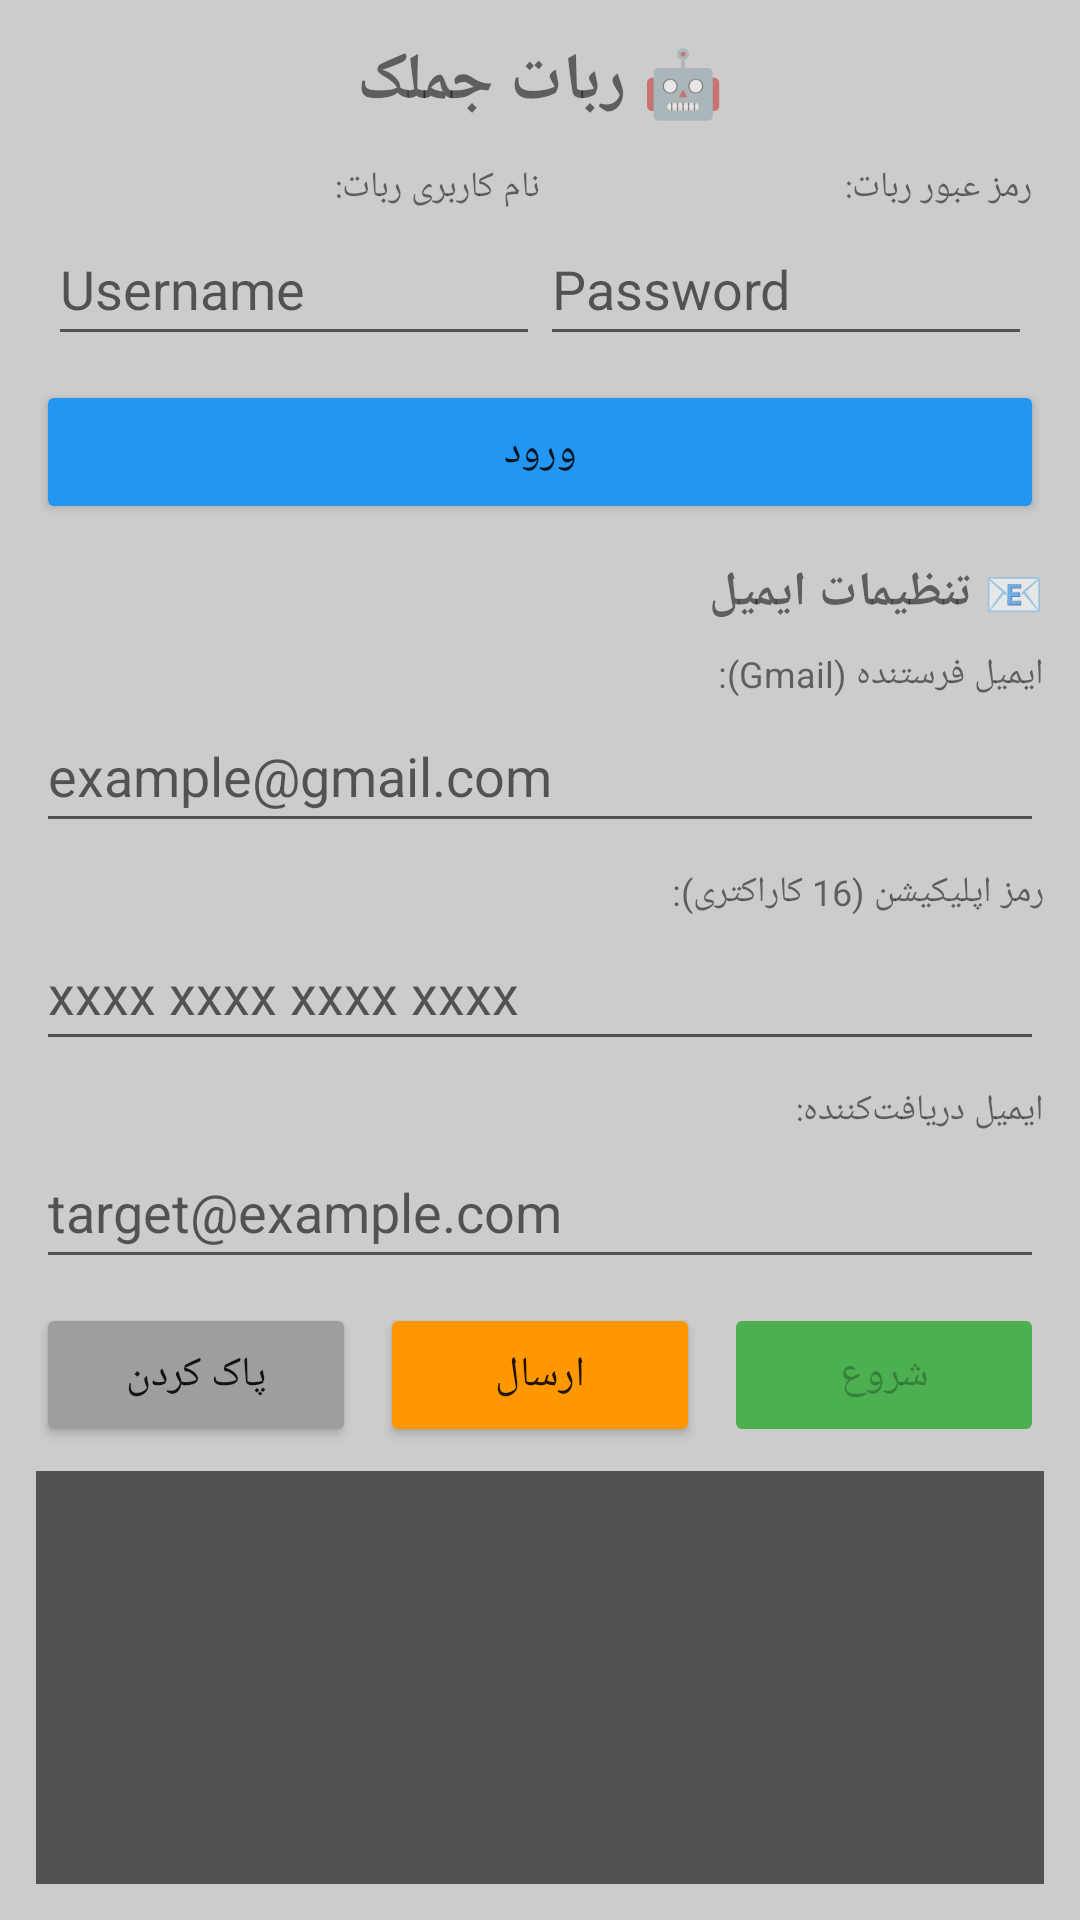

Reconstruct the res/layout file that produces this screen, plus the resources it refers to.
<!-- AndroidManifest.xml: application theme Theme.Amirza -->
<!-- res/layout/activity_bot.xml -->
<?xml version="1.0" encoding="utf-8"?>
<LinearLayout xmlns:android="http://schemas.android.com/apk/res/android"
    android:layout_width="match_parent"
    android:layout_height="match_parent"
    android:background="#CCCCCC"
    android:gravity="start"
    android:layoutDirection="rtl"
    android:orientation="vertical"
    android:padding="12dp">

    <TextView
        android:layout_width="match_parent"
        android:layout_height="wrap_content"
        android:gravity="center"
        android:paddingBottom="12dp"
        android:text="🤖 ربات جملک"
        android:textSize="22sp"
        android:textStyle="bold" />

    
    <LinearLayout
        android:layout_width="match_parent"
        android:layout_height="wrap_content"
        android:orientation="horizontal"
        android:paddingBottom="8dp">


        <LinearLayout
            android:layout_width="0dp"
            android:layout_height="wrap_content"
            android:layout_marginStart="4dp"
            android:layout_weight="1"
            android:orientation="vertical">

            <TextView
                android:layout_width="wrap_content"
                android:layout_height="wrap_content"
                android:layout_gravity="start"
                android:text="رمز عبور ربات:"
                android:textSize="12sp" />

            <EditText
                android:id="@+id/etPassword"
                android:layout_width="match_parent"
                android:layout_height="wrap_content"
                android:hint="Password"
                android:inputType="textPassword"
                android:minHeight="48dp" />
        </LinearLayout>

        <LinearLayout
            android:layout_width="0dp"
            android:layout_height="wrap_content"
            android:layout_marginEnd="4dp"
            android:layout_weight="1"
            android:orientation="vertical">

            <TextView
                android:layout_width="wrap_content"
                android:layout_height="wrap_content"
                android:layout_gravity="start"
                android:text="نام کاربری ربات:"
                android:textSize="12sp" />

            <EditText
                android:id="@+id/etUsername"
                android:layout_width="match_parent"
                android:layout_height="wrap_content"
                android:hint="Username"
                android:inputType="text"
                android:minHeight="48dp" />
        </LinearLayout>

    </LinearLayout>

    <Button
        android:id="@+id/btnLogin"
        android:layout_width="match_parent"
        android:layout_height="wrap_content"
        android:backgroundTint="#2196F3"
        android:minHeight="48dp"
        android:text="ورود" />

    
    <LinearLayout
        android:layout_width="match_parent"
        android:layout_height="wrap_content"
        android:orientation="vertical"
        android:paddingTop="12dp"
        android:paddingBottom="8dp">

        <TextView
            android:layout_width="match_parent"
            android:layout_height="wrap_content"
            android:gravity="start"
            android:paddingBottom="8dp"
            android:text="📧 تنظیمات ایمیل"
            android:textSize="16sp"
            android:textStyle="bold" />

        <TextView
            android:layout_width="wrap_content"
            android:layout_height="wrap_content"
            android:layout_gravity="start"
            android:text="ایمیل فرستنده (Gmail):"
            android:textSize="12sp" />

        <EditText
            android:id="@+id/etEmailUser"
            android:layout_width="match_parent"
            android:layout_height="wrap_content"
            android:hint="example@gmail.com"
            android:inputType="textEmailAddress"
            android:minHeight="48dp" />

        <TextView
            android:layout_width="wrap_content"
            android:layout_height="wrap_content"
            android:layout_gravity="start"
            android:layout_marginTop="8dp"
            android:text="رمز اپلیکیشن (16 کاراکتری):"
            android:textSize="12sp" />

        <EditText
            android:id="@+id/etEmailPass"
            android:layout_width="match_parent"
            android:layout_height="wrap_content"
            android:hint="xxxx xxxx xxxx xxxx"
            android:inputType="textPassword"
            android:minHeight="48dp" />

        <TextView
            android:layout_width="wrap_content"
            android:layout_height="wrap_content"
            android:layout_gravity="start"
            android:layout_marginTop="8dp"
            android:text="ایمیل دریافت‌کننده:"
            android:textSize="12sp" />

        <EditText
            android:id="@+id/etEmailTo"
            android:layout_width="match_parent"
            android:layout_height="wrap_content"
            android:hint="target@example.com"
            android:inputType="textEmailAddress"
            android:minHeight="48dp" />
    </LinearLayout>

    
    <LinearLayout
        android:layout_width="match_parent"
        android:layout_height="wrap_content"
        android:orientation="horizontal"
        android:paddingBottom="8dp">

        <Button
            android:id="@+id/btnStart"
            android:layout_width="0dp"
            android:layout_height="wrap_content"
            android:layout_marginEnd="4dp"
            android:layout_weight="1"
            android:backgroundTint="#4CAF50"
            android:enabled="false"
            android:minHeight="48dp"
            android:text="شروع" />

        <Button
            android:id="@+id/btnSendEmail"
            android:layout_width="0dp"
            android:layout_height="wrap_content"
            android:layout_marginStart="4dp"
            android:layout_marginEnd="4dp"
            android:layout_weight="1"
            android:backgroundTint="#FF9800"
            android:minHeight="48dp"
            android:text="ارسال" />

        <Button
            android:id="@+id/btnClear"
            android:layout_width="0dp"
            android:layout_height="wrap_content"
            android:layout_marginStart="4dp"
            android:layout_weight="1"
            android:backgroundTint="#9E9E9E"
            android:minHeight="48dp"
            android:text="پاک کردن" />
    </LinearLayout>

    <androidx.recyclerview.widget.RecyclerView
        android:id="@+id/recyclerLogs"
        android:layout_width="match_parent"
        android:layout_height="0dp"
        android:layout_weight="1"
        android:background="#525050"
        android:padding="8dp" />
</LinearLayout>
<!-- resources referenced by this layout -->
<resources>
  <style name="Theme.Amirza" parent="Theme.MaterialComponents.DayNight.NoActionBar">
          
          <item name="colorPrimary">@color/purple_500</item>
          <item name="colorPrimaryVariant">@color/purple_700</item>
          <item name="colorOnPrimary">@color/white</item>
          
          <item name="colorSecondary">@color/teal_200</item>
          <item name="colorSecondaryVariant">@color/teal_700</item>
          <item name="colorOnSecondary">@color/black</item>
          
          <item name="android:statusBarColor" tools:targetApi="l">?attr/colorPrimaryVariant</item>
          
      </style>
  <color name="purple_500">#82b1ff</color>
  <color name="purple_700">#82b1ff</color>
  <color name="white">#FFFFFFFF</color>
  <color name="teal_200">#82b1ff</color>
  <color name="teal_700">#00bfa5</color>
  <color name="black">#FF000000</color>
</resources>
